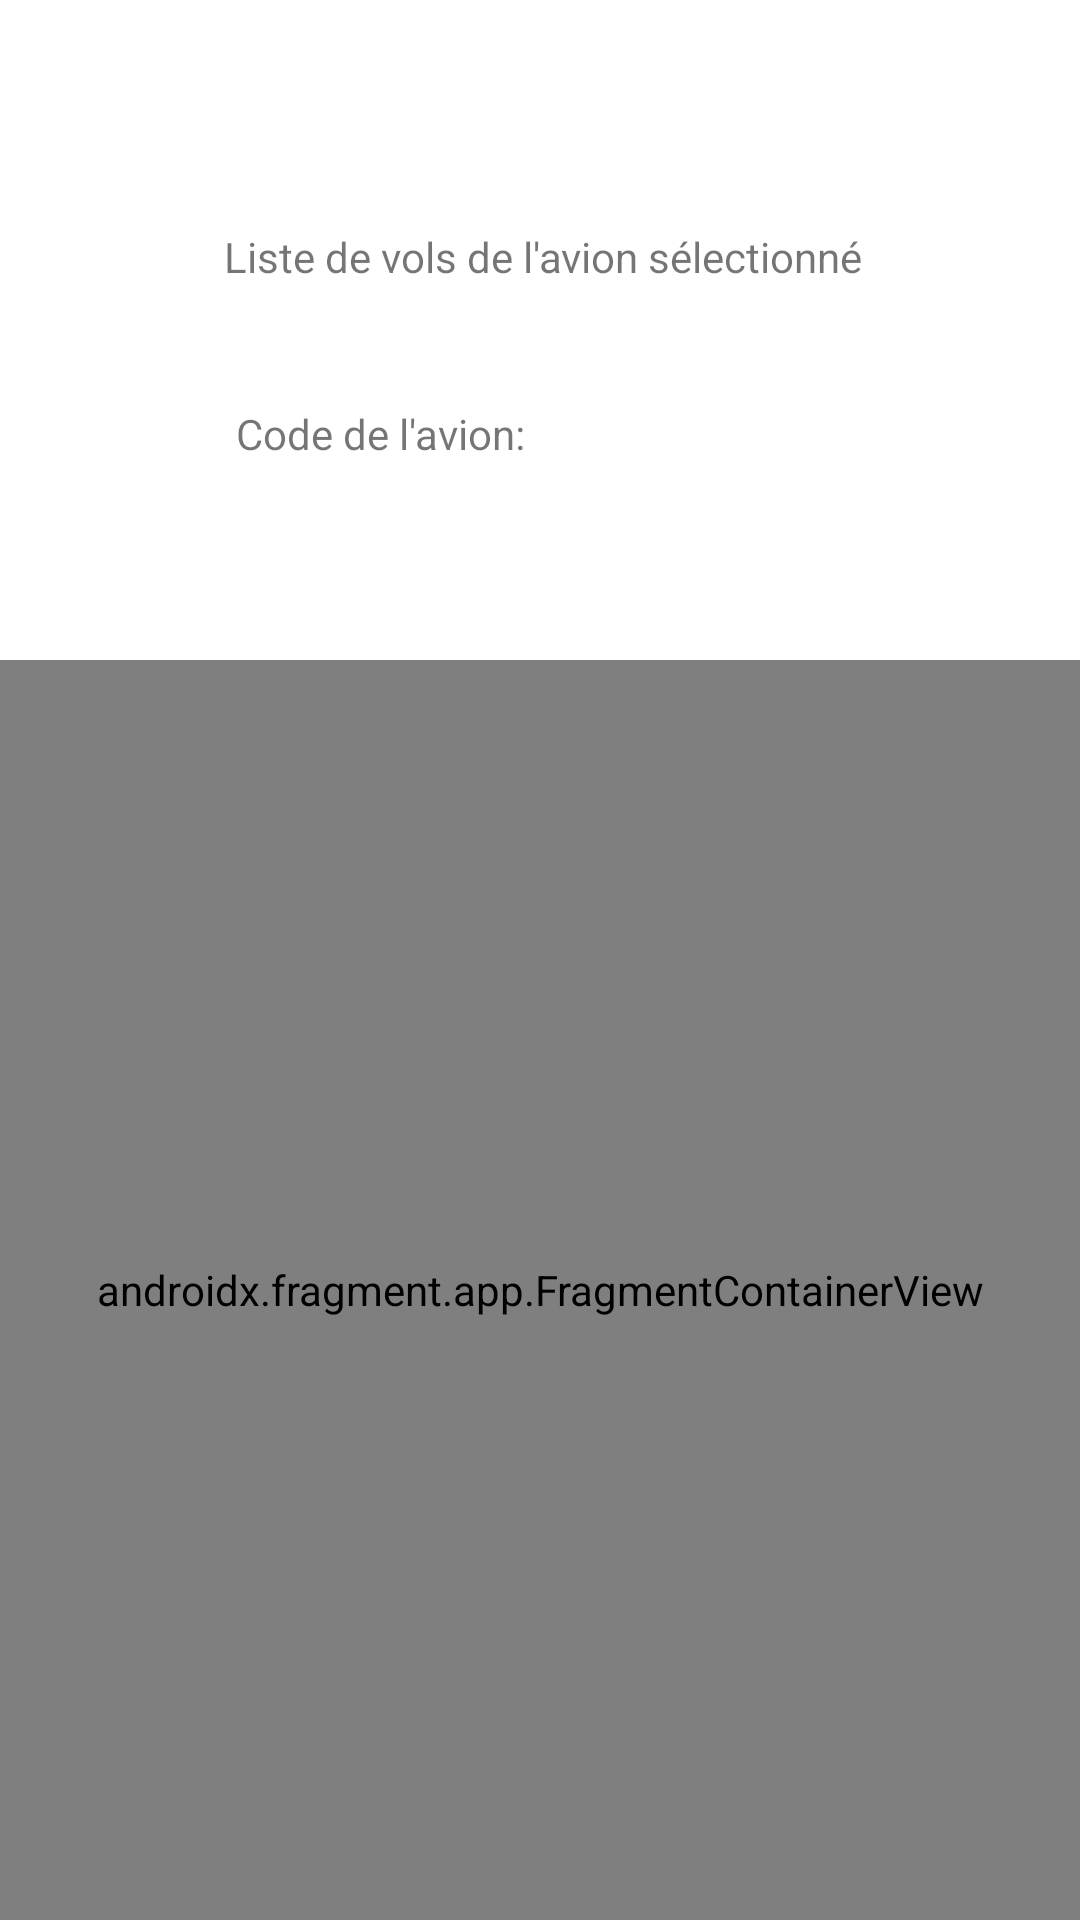

Produce the Android XML layout that renders to this screen, including the resource entries it uses.
<!-- AndroidManifest.xml: application theme Theme.FirstClass -->
<!-- res/layout/activity_single_flight_list.xml -->
<?xml version="1.0" encoding="utf-8"?>
<androidx.constraintlayout.widget.ConstraintLayout xmlns:android="http://schemas.android.com/apk/res/android"
    xmlns:app="http://schemas.android.com/apk/res-auto"
    xmlns:tools="http://schemas.android.com/tools"
    android:layout_width="match_parent"
    android:layout_height="match_parent"
    tools:context=".activity.SingleFLightListActivity">

    <androidx.fragment.app.FragmentContainerView
        android:id="@+id/single_flight_list_fragment"
        android:name="com.example.firstclass.fragments.SingleFlightListFragment"
        android:layout_width="0dp"
        android:layout_height="0dp"

        app:layout_constraintBottom_toBottomOf="parent"
        app:layout_constraintEnd_toEndOf="parent"
        app:layout_constraintStart_toStartOf="parent"
        app:layout_constraintTop_toTopOf="@+id/guideline3" />

    <TextView
        android:id="@+id/textView2"
        android:layout_width="wrap_content"
        android:layout_height="wrap_content"
        android:layout_marginTop="76dp"
        android:text="Liste de vols de l'avion sélectionné"
        app:layout_constraintEnd_toEndOf="parent"
        app:layout_constraintHorizontal_bias="0.507"
        app:layout_constraintStart_toStartOf="parent"
        app:layout_constraintTop_toTopOf="parent" />

    <TextView
        android:id="@+id/textView3"
        android:layout_width="wrap_content"
        android:layout_height="wrap_content"
        android:layout_marginStart="4dp"
        android:text="Code de l'avion:"
        app:layout_constraintBottom_toBottomOf="@+id/icaoTxt"
        app:layout_constraintStart_toStartOf="@+id/textView2"
        app:layout_constraintTop_toTopOf="@+id/icaoTxt"
        app:layout_constraintVertical_bias="0.0" />

    <TextView
        android:id="@+id/icaoTxt"
        android:layout_width="82dp"
        android:layout_height="19dp"
        android:layout_marginTop="40dp"
        android:text=""
        app:layout_constraintEnd_toEndOf="@+id/textView2"
        app:layout_constraintHorizontal_bias="1.0"
        app:layout_constraintStart_toEndOf="@+id/textView3"
        app:layout_constraintTop_toBottomOf="@+id/textView2" />

    <androidx.constraintlayout.widget.Guideline
        android:id="@+id/guideline3"
        android:layout_width="wrap_content"
        android:layout_height="wrap_content"
        android:orientation="horizontal"
        app:layout_constraintGuide_begin="220dp" />


</androidx.constraintlayout.widget.ConstraintLayout>
<!-- resources referenced by this layout -->
<resources>
  <style name="Theme.FirstClass" parent="Theme.MaterialComponents.DayNight.DarkActionBar">
          
          <item name="colorPrimary">@color/custom</item>
          <item name="colorPrimaryVariant">@color/custom</item>
          <item name="colorOnPrimary">@color/white</item>
          
          <item name="colorSecondary">@color/custom</item>
          <item name="colorSecondaryVariant">@color/custom</item>
          <item name="colorOnSecondary">@color/black</item>
          
          <item name="android:statusBarColor" tools:targetApi="l">?attr/colorPrimaryVariant</item>
          
      </style>
  <color name="custom">#A83083FB</color>
  <color name="white">#FFFFFFFF</color>
  <color name="black">#FF000000</color>
</resources>
